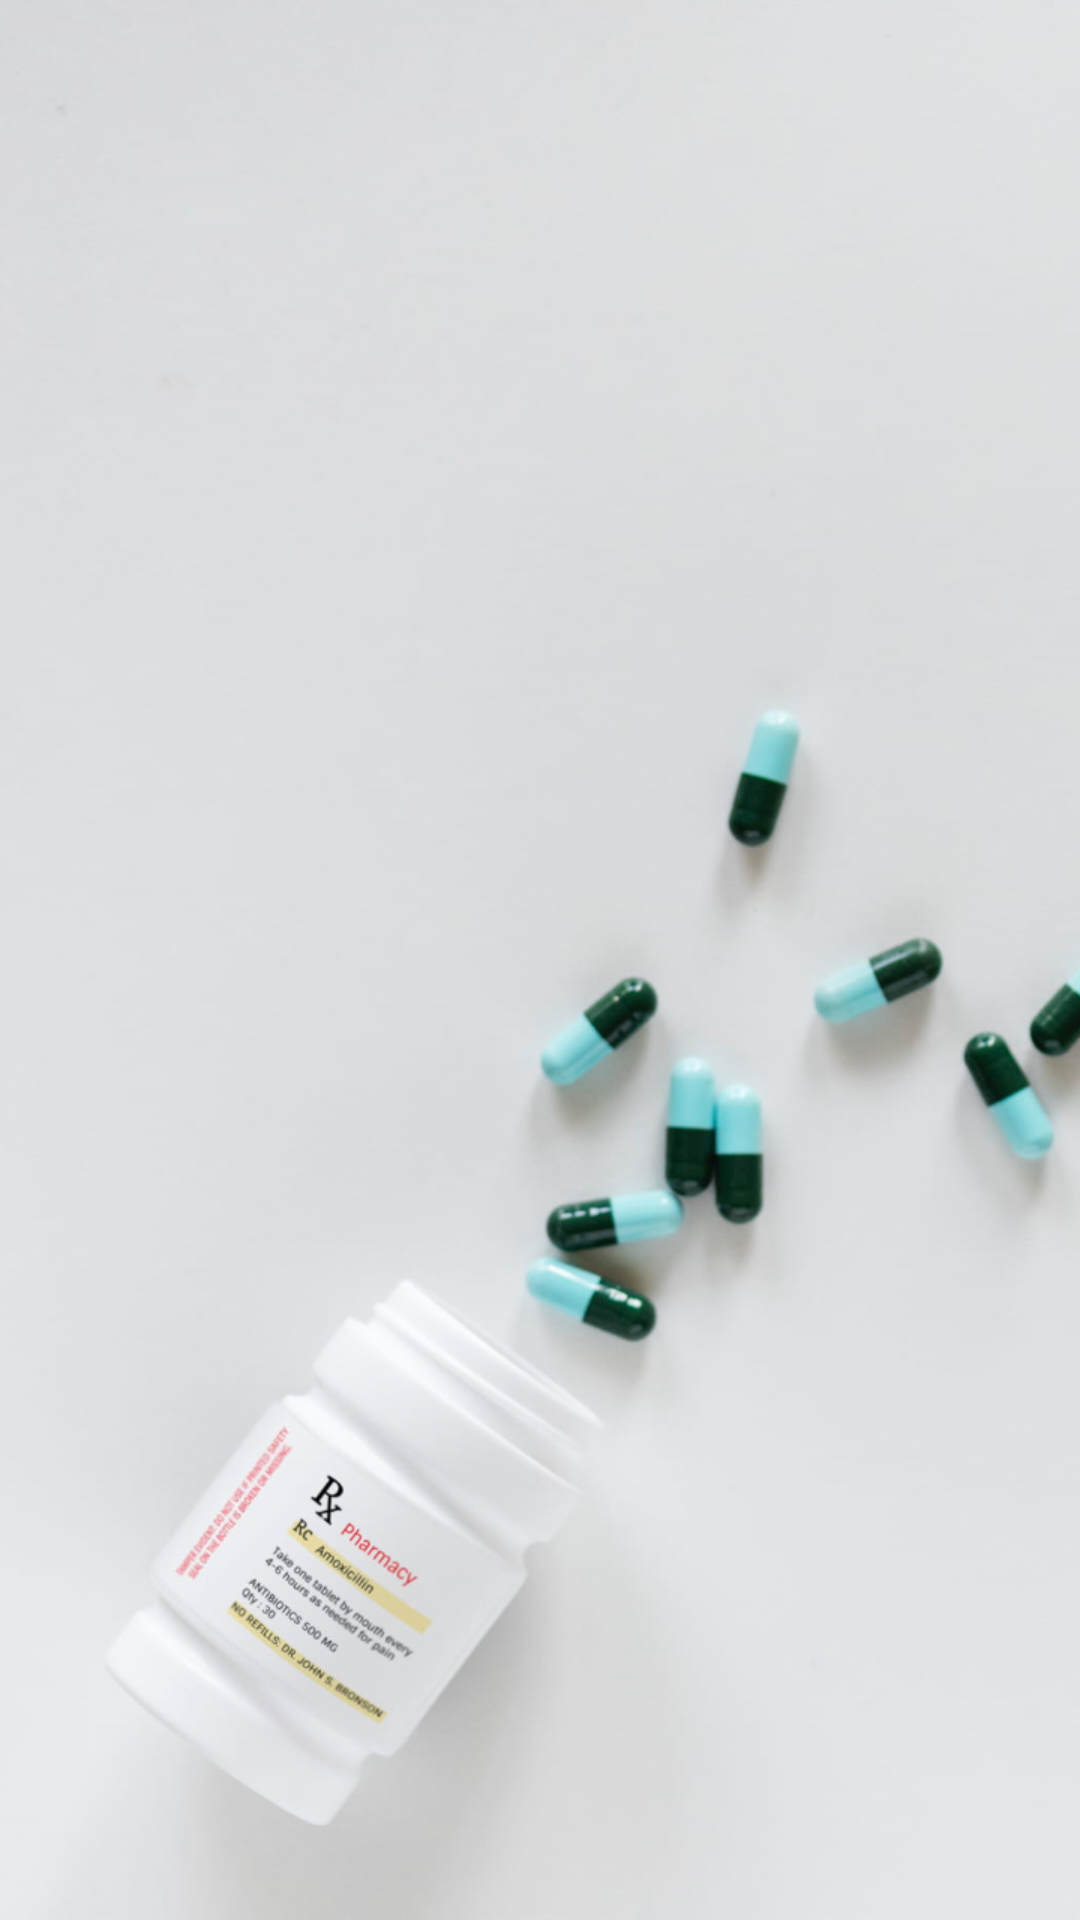

Here is an Android app screen rendered from its layout file. Give the layout XML and the strings, colors and styles it references.
<!-- AndroidManifest.xml: application theme Theme.MeKa -->
<!-- res/layout/activity_paiva_kirja_data_displayer.xml -->
<?xml version="1.0" encoding="utf-8"?>
<androidx.constraintlayout.widget.ConstraintLayout xmlns:android="http://schemas.android.com/apk/res/android"
    xmlns:app="http://schemas.android.com/apk/res-auto"
    xmlns:tools="http://schemas.android.com/tools"
    android:layout_width="match_parent"
    android:layout_height="match_parent"
    android:background="@drawable/pill"

    tools:context=".PaivaKirja.PaivaKirjaData_Displayer">

    <ListView
        android:id="@+id/pkDATADISPLAY"
        android:layout_width="400dp"
        android:layout_height="588dp"
        app:layout_constraintBottom_toBottomOf="parent"
        app:layout_constraintEnd_toEndOf="parent"
        app:layout_constraintStart_toStartOf="parent"
        app:layout_constraintTop_toTopOf="parent" />
</androidx.constraintlayout.widget.ConstraintLayout>
<!-- resources referenced by this layout -->
<resources>
  <!-- drawable pill: jpg bitmap (drawable, 238143 bytes) -->
  <style name="Theme.MeKa" parent="Theme.MaterialComponents.DayNight.DarkActionBar">
          
          <item name="colorPrimary">@color/teal_700</item>
          <item name="colorPrimaryVariant">@color/purple_700</item>
          <item name="colorOnPrimary">@color/white</item>
          
          <item name="colorSecondary">@color/teal_200</item>
          <item name="colorSecondaryVariant">@color/teal_700</item>
          <item name="colorOnSecondary">@color/black</item>
          
          <item name="android:statusBarColor">?attr/colorPrimaryVariant</item>
          
      </style>
  <!-- not gathered from this repository: default colours our renderer supplied (Android Studio template values) -->
  <color name="purple_700">#FF3700B3</color>
  <color name="teal_200">#FF03DAC5</color>
  <color name="teal_700">#FF018786</color>
  <color name="black">#FF000000</color>
  <color name="white">#FFFFFFFF</color>
</resources>
